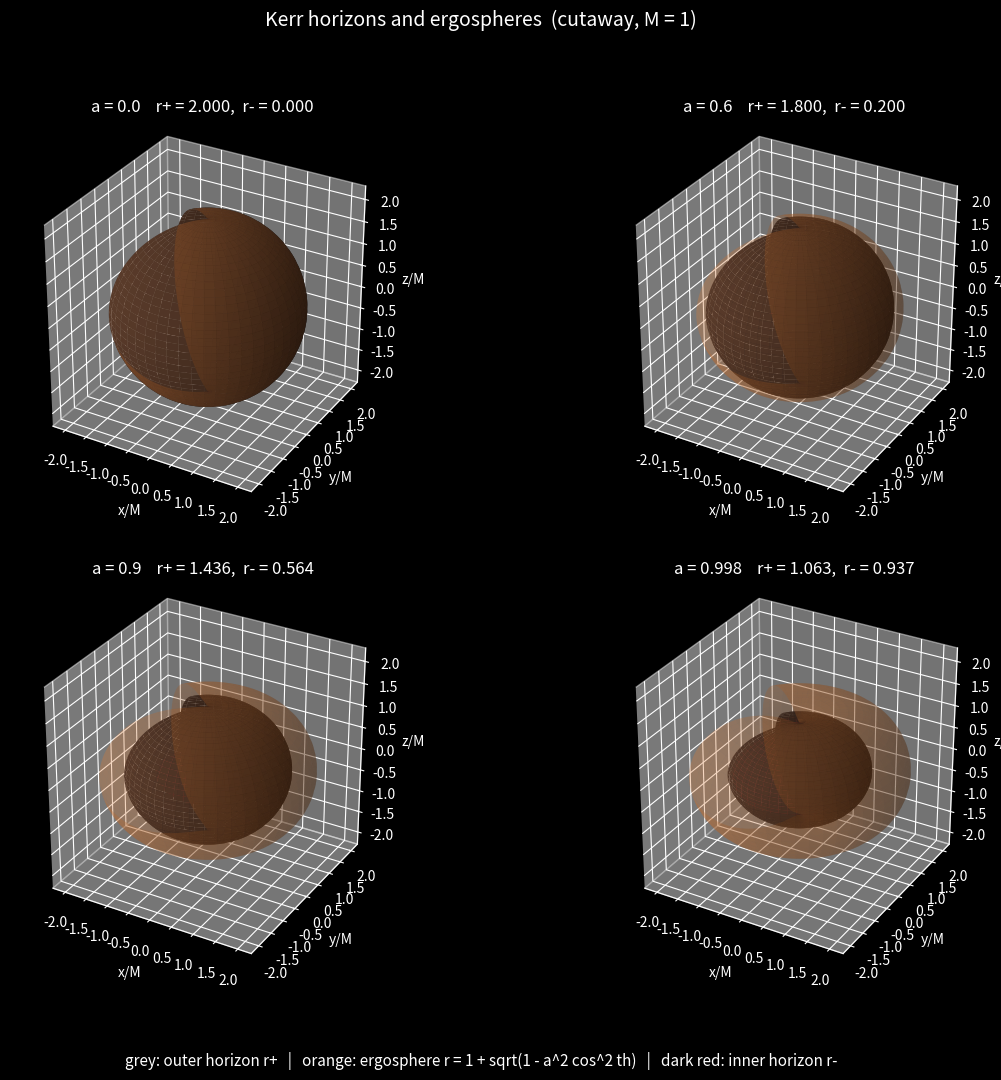
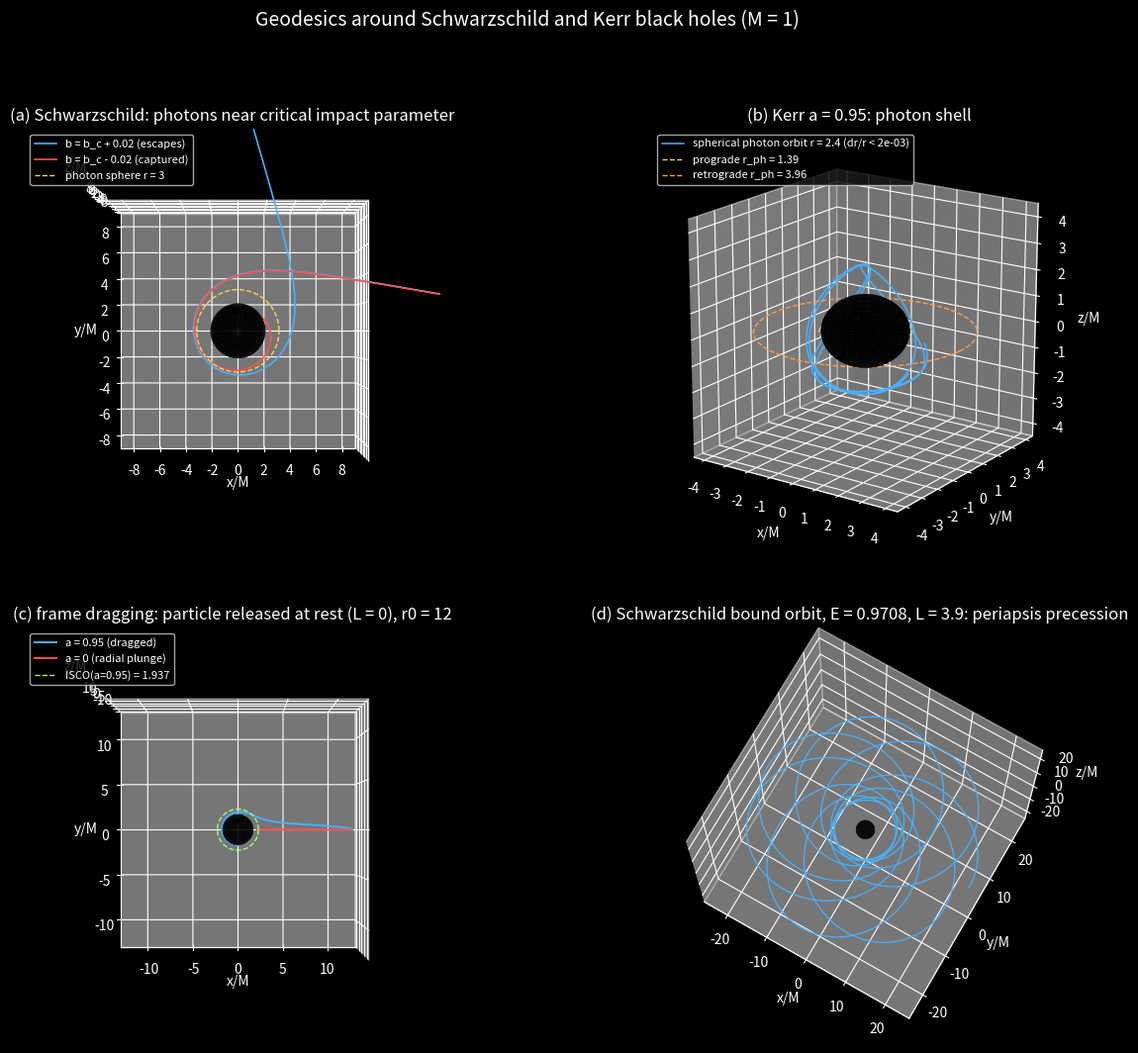

Recreate these plots in Python, in order.
"""
Kerr / Schwarzschild geodesic orbits and horizon geometry (analysis-grade, f64).

Boyer-Lindquist coordinates, geometric units G = c = M = 1.

Geodesics are integrated with the super-Hamiltonian

    H = (1/2) g^{mu nu} p_mu p_nu          (= 0 null, = -1/2 timelike)

using Hamilton's equations and scipy DOP853 (rtol 1e-10).  p_t = -E and
p_phi = L are exact constants; dp_r/dlam and dp_theta/dlam are obtained from
central finite differences of H in double precision.  Inverse BL metric:

    Sigma = r^2 + a^2 cos^2(th),  Delta = r^2 - 2r + a^2,
    A = (r^2+a^2)^2 - Delta a^2 sin^2(th)
    g^tt = -A/(Sigma Delta),     g^tph = -2 a r/(Sigma Delta),
    g^phph = (Delta - a^2 sin^2 th)/(Sigma Delta sin^2 th),
    g^rr = Delta/Sigma,          g^thth = 1/Sigma.

Figures
-------
1. horizons_ergospheres.png : outer/inner horizon + ergosphere vs spin a.
2. orbits.png :
   (a) Schwarzschild photons near the critical impact parameter b_c = 3*sqrt(3),
   (b) Kerr a=0.95 spherical photon orbit (Bardeen 1973 photon-shell constants
       Lambda(r) = -(r^3 - 3r^2 + a^2 r + a^2)/(a(r-1)),
       Q(r)      = -r^3 (r^3 - 6r^2 + 9r - 4a^2)/(a^2 (r-1)^2),  E = 1),
   (c) frame dragging: zero-angular-momentum particle released at rest,
       a = 0.95 vs a = 0, with the prograde ISCO,
   (d) periapsis precession of a bound Schwarzschild orbit.

Run:  python geodesic_orbits.py [--no-show]
"""

import argparse
import math
import os

import numpy as np
from scipy.integrate import solve_ivp
import matplotlib
import matplotlib.pyplot as plt

# ----------------------------------------------------------------------------
# metric and integrator
# ----------------------------------------------------------------------------
def inv_metric(r, th, a):
    """Nonzero inverse BL metric components (g^tt, g^tph, g^phph, g^rr, g^thth)."""
    s2 = math.sin(th) ** 2
    sig = r * r + a * a * math.cos(th) ** 2
    dlt = r * r - 2.0 * r + a * a
    big_a = (r * r + a * a) ** 2 - dlt * a * a * s2
    return (-big_a / (sig * dlt),
            -2.0 * a * r / (sig * dlt),
            (dlt - a * a * s2) / (sig * dlt * s2),
            dlt / sig,
            1.0 / sig)


def hamiltonian(r, th, pr, pth, E, L, a):
    gtt, gtp, gpp, grr, gthth = inv_metric(r, th, a)
    return 0.5 * (gtt * E * E - 2.0 * gtp * E * L + gpp * L * L
                  + grr * pr * pr + gthth * pth * pth)


def rhs(lam, y, E, L, a):
    """y = (r, th, phi, pr, pth)."""
    r, th, phi, pr, pth = y
    gtt, gtp, gpp, grr, gthth = inv_metric(r, th, a)
    drdl = grr * pr
    dthdl = gthth * pth
    dphdl = -gtp * E + gpp * L          # g^{ph mu} p_mu with p_t = -E
    eps_r = 1e-7 * max(1.0, abs(r))
    eps_t = 1e-7
    dHdr = (hamiltonian(r + eps_r, th, pr, pth, E, L, a)
            - hamiltonian(r - eps_r, th, pr, pth, E, L, a)) / (2 * eps_r)
    dHdth = (hamiltonian(r, th + eps_t, pr, pth, E, L, a)
             - hamiltonian(r, th - eps_t, pr, pth, E, L, a)) / (2 * eps_t)
    return [drdl, dthdl, dphdl, -dHdr, -dHdth]


def integrate(y0, E, L, a, lam_max, r_stop_out=80.0):
    r_hor = 1.0 + math.sqrt(max(1.0 - a * a, 0.0))

    def hit_horizon(lam, y, *f):
        return y[0] - r_hor * 1.003
    hit_horizon.terminal, hit_horizon.direction = True, -1

    def escaped(lam, y, *f):
        return y[0] - r_stop_out
    escaped.terminal, escaped.direction = True, 1

    sol = solve_ivp(rhs, (0.0, lam_max), y0, args=(E, L, a), method="DOP853",
                    rtol=1e-10, atol=1e-12, dense_output=True,
                    events=(hit_horizon, escaped), max_step=lam_max / 200)
    lam = np.linspace(0.0, sol.t[-1], 6000)
    return sol.sol(lam)


def to_xyz(r, th, ph, a):
    """Oblate (Kerr-Schild-like) embedding: x^2+y^2 = (r^2+a^2) sin^2 th."""
    rho = np.sqrt(r * r + a * a) * np.sin(th)
    return rho * np.cos(ph), rho * np.sin(ph), r * np.cos(th)


# ----------------------------------------------------------------------------
# initial-condition helpers
# ----------------------------------------------------------------------------
def photon_equatorial(r0, b, a, ingoing=True):
    """Null, theta = pi/2, E = 1, L = b; p_r from H = 0."""
    E, L = 1.0, b
    gtt, gtp, gpp, grr, _ = inv_metric(r0, math.pi / 2, a)
    pr2 = -(gtt * E * E - 2.0 * gtp * E * L + gpp * L * L) / grr
    pr = -math.sqrt(max(pr2, 0.0)) if ingoing else math.sqrt(max(pr2, 0.0))
    return [r0, math.pi / 2, 0.0, pr, 0.0], E, L


def photon_spherical(r0, a):
    """Spherical photon orbit constants (Bardeen 1973), E = 1."""
    lam_c = -(r0**3 - 3.0 * r0**2 + a * a * r0 + a * a) / (a * (r0 - 1.0))
    q_c = -(r0**3) * (r0**3 - 6.0 * r0**2 + 9.0 * r0 - 4.0 * a * a) / (a * a * (r0 - 1.0) ** 2)
    pth0 = math.sqrt(max(q_c, 0.0))            # at the equator p_th^2 = Q
    return [r0, math.pi / 2, 0.0, 0.0, pth0], 1.0, lam_c


def zamo_drop(r0, a):
    """Timelike, at rest with L = 0 (locally nonrotating release)."""
    gtt, _, _, _, _ = inv_metric(r0, math.pi / 2, a)
    E = math.sqrt(1.0 / -gtt)                  # from g^tt E^2 = -1 with p_r = p_th = 0
    return [r0, math.pi / 2, 0.0, 0.0, 0.0], E, 0.0


def bound_orbit_schw(r_apo, L):
    """Timelike Schwarzschild orbit starting at apoapsis."""
    E = math.sqrt((1.0 - 2.0 / r_apo) * (1.0 + L * L / r_apo**2))
    return [r_apo, math.pi / 2, 0.0, 0.0, 0.0], E, L


def r_isco(a):
    z1 = 1.0 + (1.0 - a * a) ** (1 / 3) * ((1.0 + a) ** (1 / 3) + (1.0 - a) ** (1 / 3))
    z2 = math.sqrt(3.0 * a * a + z1 * z1)
    return 3.0 + z2 - math.sqrt((3.0 - z1) * (3.0 + z1 + 2.0 * z2))


def r_photon_eq(a, prograde=True):
    """Equatorial circular photon orbit radius (Bardeen-Press-Teukolsky)."""
    s = -1.0 if prograde else 1.0
    return 2.0 * (1.0 + math.cos(2.0 / 3.0 * math.acos(s * a)))


# ----------------------------------------------------------------------------
# figure 1: horizons and ergospheres
# ----------------------------------------------------------------------------
def surface(r_of_th, a, phi_max=0.78 * math.pi, n=80):
    th = np.linspace(0.0, math.pi, n)
    ph = np.linspace(-phi_max, phi_max, n)
    TH, PH = np.meshgrid(th, ph)
    R = r_of_th(TH)
    return to_xyz(R, TH, PH, a)


def fig_geometry(out_dir, show):
    spins = [0.0, 0.6, 0.9, 0.998]
    fig = plt.figure(figsize=(14, 11))
    fig.suptitle("Kerr horizons and ergospheres  (cutaway, M = 1)", fontsize=14)
    for k, a in enumerate(spins):
        ax = fig.add_subplot(2, 2, k + 1, projection="3d")
        rp = 1.0 + math.sqrt(max(1.0 - a * a, 0.0))
        rm = 1.0 - math.sqrt(max(1.0 - a * a, 0.0))
        X, Y, Z = surface(lambda TH: rp * np.ones_like(TH), a)
        ax.plot_surface(X, Y, Z, color="#202028", alpha=1.0, linewidth=0)
        X, Y, Z = surface(lambda TH: 1.0 + np.sqrt(np.maximum(1.0 - a * a * np.cos(TH) ** 2, 0.0)), a)
        ax.plot_surface(X, Y, Z, color="#e07b30", alpha=0.30, linewidth=0)
        if a > 0.0 and rm > 1e-3:
            X, Y, Z = surface(lambda TH: rm * np.ones_like(TH), a)
            ax.plot_surface(X, Y, Z, color="#7a2030", alpha=0.85, linewidth=0)
        ax.set_title(f"a = {a}    r+ = {rp:.3f},  r- = {rm:.3f}")
        ax.set_box_aspect((1, 1, 1))
        lim = 2.3
        ax.set_xlim(-lim, lim); ax.set_ylim(-lim, lim); ax.set_zlim(-lim, lim)
        ax.set_xlabel("x/M"); ax.set_ylabel("y/M"); ax.set_zlabel("z/M")
    fig.text(0.5, 0.02,
             "grey: outer horizon r+   |   orange: ergosphere r = 1 + sqrt(1 - a^2 cos^2 th)   |   "
             "dark red: inner horizon r-", ha="center", fontsize=11)
    path = os.path.join(out_dir, "horizons_ergospheres.png")
    fig.savefig(path, dpi=180)
    print("saved", path)


# ----------------------------------------------------------------------------
# figure 2: orbits
# ----------------------------------------------------------------------------
def draw_horizon_sphere(ax, a, lim):
    rp = 1.0 + math.sqrt(max(1.0 - a * a, 0.0))
    th = np.linspace(0, math.pi, 40)
    ph = np.linspace(0, 2 * math.pi, 60)
    TH, PH = np.meshgrid(th, ph)
    X, Y, Z = to_xyz(rp * np.ones_like(TH), TH, PH, a)
    ax.plot_surface(X, Y, Z, color="black", alpha=0.9, linewidth=0)
    ax.set_box_aspect((1, 1, 1))
    ax.set_xlim(-lim, lim); ax.set_ylim(-lim, lim); ax.set_zlim(-lim, lim)
    ax.set_xlabel("x/M"); ax.set_ylabel("y/M"); ax.set_zlabel("z/M")


def equatorial_circle(ax, r, a, **kw):
    ph = np.linspace(0, 2 * math.pi, 200)
    x, y, z = to_xyz(np.full_like(ph, r), np.full_like(ph, math.pi / 2), ph, a)
    ax.plot(x, y, z, **kw)


def fig_orbits(out_dir, show):
    fig = plt.figure(figsize=(15, 12))
    fig.suptitle("Geodesics around Schwarzschild and Kerr black holes (M = 1)", fontsize=14)

    # (a) Schwarzschild photons near b_c = 3 sqrt(3) ~ 5.196
    ax = fig.add_subplot(2, 2, 1, projection="3d")
    bc = 3.0 * math.sqrt(3.0)
    for b, col, lab in [(bc + 0.02, "#48b0ff", f"b = b_c + 0.02 (escapes)"),
                        (bc - 0.02, "#ff5050", f"b = b_c - 0.02 (captured)")]:
        y0, E, L = photon_equatorial(30.0, b, 0.0)
        r, th, ph = integrate(y0, E, L, 0.0, 220.0)[0:3]
        ax.plot(*to_xyz(r, th, ph, 0.0), color=col, lw=1.2, label=lab)
    equatorial_circle(ax, 3.0, 0.0, color="#ffd24d", ls="--", lw=1.0, label="photon sphere r = 3")
    draw_horizon_sphere(ax, 0.0, 9.0)
    ax.view_init(elev=90, azim=-90)
    ax.set_title("(a) Schwarzschild: photons near critical impact parameter")
    ax.legend(loc="upper left", fontsize=8)

    # (b) Kerr spherical photon orbit, a = 0.95, r0 = 2.4
    ax = fig.add_subplot(2, 2, 2, projection="3d")
    a = 0.95
    y0, E, L = photon_spherical(2.4, a)
    # spherical photon orbits are unstable: keep lambda short enough that the
    # exponential drift away from r0 stays small (label reports the actual drift)
    r, th, ph = integrate(y0, E, L, a, 28.0)[0:3]
    ax.plot(*to_xyz(r, th, ph, a), color="#48b0ff", lw=1.1,
            label=f"spherical photon orbit r = 2.4 (dr/r < {abs(r - 2.4).max() / 2.4:.0e})")
    equatorial_circle(ax, r_photon_eq(a, True), a, color="#ffd24d", ls="--", lw=1.0,
                      label=f"prograde r_ph = {r_photon_eq(a, True):.2f}")
    equatorial_circle(ax, r_photon_eq(a, False), a, color="#ff9d4d", ls="--", lw=1.0,
                      label=f"retrograde r_ph = {r_photon_eq(a, False):.2f}")
    draw_horizon_sphere(ax, a, 4.5)
    ax.view_init(elev=18, azim=-55)
    ax.set_title(f"(b) Kerr a = {a}: photon shell")
    ax.legend(loc="upper left", fontsize=8)

    # (c) frame dragging: ZAMO release from rest, a = 0.95 vs a = 0
    ax = fig.add_subplot(2, 2, 3, projection="3d")
    for a_c, col, lab in [(0.95, "#48b0ff", "a = 0.95 (dragged)"),
                          (0.0, "#ff5050", "a = 0 (radial plunge)")]:
        y0, E, L = zamo_drop(12.0, a_c)
        r, th, ph = integrate(y0, E, L, a_c, 400.0)[0:3]
        ax.plot(*to_xyz(r, th, ph, a_c), color=col, lw=1.4, label=lab)
    equatorial_circle(ax, r_isco(0.95), 0.95, color="#9dff70", ls="--", lw=1.0,
                      label=f"ISCO(a=0.95) = {r_isco(0.95):.3f}")
    draw_horizon_sphere(ax, 0.95, 13.0)
    ax.view_init(elev=90, azim=-90)
    ax.set_title("(c) frame dragging: particle released at rest (L = 0), r0 = 12")
    ax.legend(loc="upper left", fontsize=8)

    # (d) periapsis precession, Schwarzschild bound orbit
    ax = fig.add_subplot(2, 2, 4, projection="3d")
    y0, E, L = bound_orbit_schw(25.0, 3.9)
    r, th, ph = integrate(y0, E, L, 0.0, 3000.0)[0:3]
    ax.plot(*to_xyz(r, th, ph, 0.0), color="#48b0ff", lw=0.9)
    draw_horizon_sphere(ax, 0.0, 26.0)
    ax.view_init(elev=75, azim=-60)
    ax.set_title(f"(d) Schwarzschild bound orbit, E = {E:.4f}, L = {L}: periapsis precession")

    path = os.path.join(out_dir, "orbits.png")
    fig.savefig(path, dpi=180)
    print("saved", path)


def main():
    ap = argparse.ArgumentParser()
    ap.add_argument("--no-show", action="store_true")
    ap.add_argument("--out", type=str, default="figures")
    a = ap.parse_args()
    if a.no_show:
        matplotlib.use("Agg")
    os.makedirs(a.out, exist_ok=True)
    plt.style.use("dark_background")
    fig_geometry(a.out, not a.no_show)
    fig_orbits(a.out, not a.no_show)
    if not a.no_show:
        plt.show()


if __name__ == "__main__":
    main()
